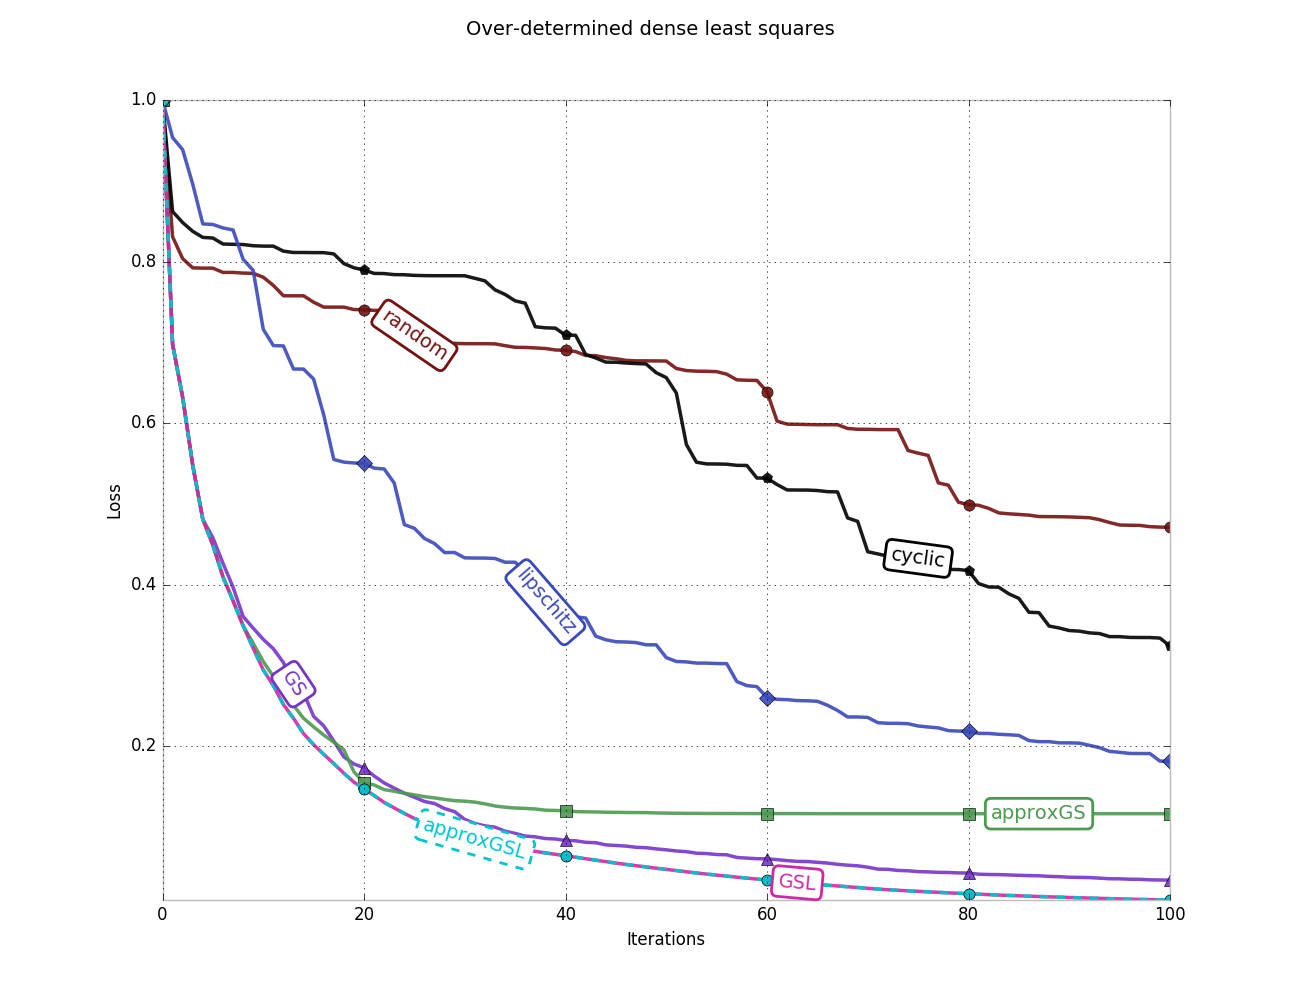

The table this chart was drawn from, first rows:
random, cyclic, lipschitz, GS, approxGS, GSL, approxGSL
7210936, 7210936, 7210936, 7210936, 7210936, 7210936, 7210936
5989846, 6215169, 6875872, 5030832, 5030832, 5030832, 5030832
5794789, 6116658, 6767772, 4556433, 4556433, 4556433, 4556433
5712131, 6038404, 6459530, 3950144, 3950144, 3950144, 3950144
5709707, 5984171, 6104714, 3467227, 3467227, 3467227, 3467227
5709687, 5978615, 6099625, 3302472, 3236228, 3236228, 3236228
5671607, 5925064, 6068766, 3075639, 2953671, 2953671, 2953671
5671604, 5922381, 6050675, 2861999, 2739875, 2739875, 2739875
5665592, 5920507, 5788995, 2599944, 2517156, 2517156, 2517156
5663131, 5909778, 5689073, 2495678, 2360412, 2314982, 2314982
5628676, 5906377, 5163853, 2395484, 2197998, 2122633, 2122633
5555567, 5906319, 5018356, 2311807, 2064759, 1982304, 1982304
5463086, 5861449, 5015279, 2188580, 1913682, 1813327, 1813327
5462821, 5849391, 4808976, 1995225, 1806985, 1690339, 1690339
5462813, 5849387, 4808251, 1917891, 1690762, 1553001, 1553001
5405851, 5848373, 4719630, 1708233, 1614152, 1455520, 1455520
5361912, 5848073, 4400825, 1623025, 1540771, 1369326, 1369326
5361697, 5836756, 4001717, 1487827, 1477600, 1286064, 1286064
5361695, 5750510, 3977808, 1345835, 1409470, 1200173, 1200173
5339968, 5712890, 3970249, 1282976, 1212847, 1120033, 1120033
5338885, 5693500, 3967937, 1248698, 1114398, 1062821, 1062821
5332613, 5662840, 3924192, 1176161, 1095511, 1000774, 1000774
5331540, 5661325, 3916571, 1113208, 1053838, 939627, 939627
5323181, 5651759, 3791030, 1066696, 1039257, 889914, 889914
5323156, 5650861, 3420312, 1021938, 1021408, 841424, 841424
5109073, 5644938, 3386784, 985649, 1006652, 796633, 796633
5109073, 5642919, 3296358, 947926, 991078, 763455, 763455
5042000, 5642069, 3250574, 929362, 979608, 726970, 726970
5038218, 5641999, 3170578, 884655, 966718, 696851, 696851
5037942, 5641999, 3170572, 856635, 955014, 665354, 665354
5035363, 5641463, 3123048, 787445, 950164, 635721, 635721
5035222, 5618921, 3121425, 751452, 942149, 608880, 608880
5035132, 5596212, 3121143, 730274, 926612, 583202, 583202
5033676, 5516032, 3117387, 718385, 907630, 565043, 565043
5017507, 5474790, 3084211, 682359, 896713, 545866, 545866
5002916, 5417747, 3084211, 662575, 889251, 531751, 531751
5001909, 5396892, 3005729, 638994, 886129, 516493, 516493
4997417, 5186506, 2986564, 632276, 880634, 502428, 502428
4992087, 5176823, 2726841, 616980, 870174, 488840, 488840
4979159, 5173876, 2649012, 612872, 867512, 476007, 476007
4976217, 5110994, 2634337, 600119, 864238, 462759, 462759
4964891, 5110393, 2596777, 596817, 857423, 450226, 450226
4929919, 4938695, 2586041, 583368, 855132, 436642, 436642
4928036, 4907692, 2423582, 579421, 854372, 423913, 423913
4911058, 4870448, 2391641, 560198, 851930, 410900, 410900
4900910, 4869589, 2374141, 555100, 850852, 397923, 397923
4886499, 4862680, 2371756, 549470, 849718, 385503, 385503
4882112, 4857808, 2366333, 538963, 848921, 374626, 374626
4881851, 4853856, 2346740, 535238, 848454, 363297, 363297
4881437, 4776170, 2346740, 524326, 845468, 352157, 352157
4880307, 4732589, 2232507, 516027, 844213, 341420, 341420
4813768, 4594679, 2197952, 505797, 842491, 330967, 330967
4795150, 4134712, 2194011, 499706, 841631, 320151, 320151
4789765, 3976504, 2183498, 486047, 841404, 309854, 309854
4788564, 3961905, 2183182, 482770, 840838, 299459, 299459
4785664, 3960960, 2179319, 474276, 840674, 290528, 290528
4762980, 3959219, 2178507, 471992, 840422, 281305, 281305
4712679, 3949100, 2018652, 447990, 840259, 272440, 272440
4708595, 3947869, 1982479, 442186, 840078, 263588, 263588
4707343, 3835791, 1973129, 436924, 839900, 255076, 255076
... 41 more rows
